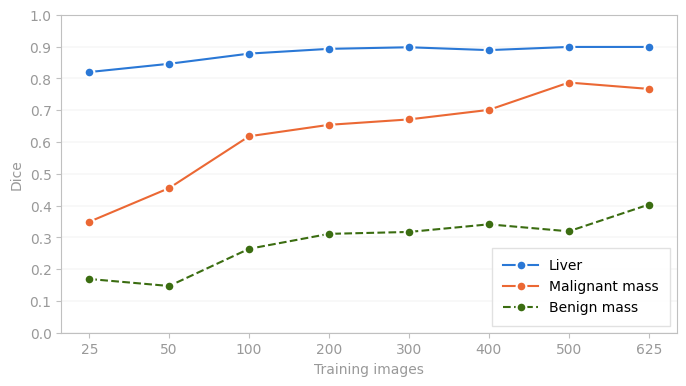

The matplotlib source for this figure: (Note: this script raises an exception after producing the figure.)
"""Generate publication-quality learning curves figure.

Produces a PDF and PNG of Dice coefficient by training set size,
with separate lines for liver, malignant mass, and benign mass.
Uses the unified color palette matching prediction overlay figures.

Usage:
    pip install matplotlib
    python paper/plot_learning_curves.py

Output:
    paper/learning_curves.pdf
    paper/learning_curves.png
"""

import os
import matplotlib
matplotlib.use('Agg')
import matplotlib.pyplot as plt
import matplotlib.ticker as ticker
import numpy as np

plt.rcParams.update({
    'font.family': 'sans-serif',
    'font.sans-serif': ['Helvetica Neue', 'Helvetica', 'Arial', 'sans-serif'],
    'font.size': 10,
    'font.weight': '400',
    'axes.labelsize': 10,       # match tick/legend size
    'axes.labelcolor': '#999999',  # lighter gray for axis labels
    'xtick.labelsize': 10,
    'ytick.labelsize': 10,
    'xtick.color': '#999999',      # lighter gray for tick labels
    'ytick.color': '#999999',
    'legend.fontsize': 10,
    'legend.framealpha': 0.95,
    'legend.edgecolor': '#e0e0e0',
    'grid.linewidth': 0.3,
    'grid.alpha': 0.4,
    'figure.facecolor': 'white',
    'axes.facecolor': 'white',
    'axes.spines.top': True,
    'axes.spines.right': True,
})

BLUE = '#2a78d6'
ORANGE = '#eb6834'
GREEN = '#3b6d11'
# GRAY = '#898781'

sizes = [25, 50, 100, 200, 300, 400, 500, 625]
size_labels = ['25', '50', '100', '200', '300', '400', '500', '625']
liver = [0.820, 0.846, 0.878, 0.893, 0.898, 0.889, 0.899, 0.899]
malignant = [0.349, 0.455, 0.618, 0.654, 0.671, 0.701, 0.787, 0.767]
benign = [0.169, 0.147, 0.264, 0.311, 0.317, 0.341, 0.319, 0.403]

x = np.arange(len(sizes))

fig, ax = plt.subplots(figsize=(7, 4))

ax.plot(x, liver, color=BLUE, marker='o', markersize=7,
        linewidth=1.5, label='Liver', zorder=3,
        markeredgecolor='white', markeredgewidth=1.5)
ax.plot(x, malignant, color=ORANGE, marker='o', markersize=7,
        linewidth=1.5, label='Malignant mass', zorder=3,
        markeredgecolor='white', markeredgewidth=1.5)
ax.plot(x, benign, color=GREEN, marker='o', markersize=7,
        linewidth=1.5, linestyle='--', label='Benign mass', zorder=3,
        markeredgecolor='white', markeredgewidth=1.5)

ax.set_xlabel('Training images')
ax.set_ylabel('Dice')
ax.set_ylim(0, 1.0)
ax.set_xticks(x)
ax.set_xticklabels(size_labels)
ax.set_yticks(np.arange(0, 1.1, 0.1))
ax.yaxis.set_major_formatter(ticker.FormatStrFormatter('%.1f'))

ax.grid(True, axis='y', linewidth=0.3, alpha=0.4)
ax.grid(False, axis='x')



ax.spines['bottom'].set_color('#c0c0c0')
ax.spines['left'].set_color('#c0c0c0')
ax.spines['top'].set_color('#c0c0c0')
ax.spines['right'].set_color('#c0c0c0')
ax.tick_params(axis='both', which='both',
               color='#c0c0c0',        # tick mark color (match grid/spine)
               labelcolor='#999999')   # tick label text color

ax.legend(loc='lower right', frameon=True, fancybox=False,
          borderpad=0.8, handlelength=2.5)

plt.tight_layout(pad=1.2)

out_dir = os.path.dirname(os.path.abspath(__file__))

fig.savefig(os.path.join(out_dir, 'learning_curves.pdf'),
            dpi=300, bbox_inches='tight')
fig.savefig(os.path.join(out_dir, 'learning_curves.png'),
            dpi=300, bbox_inches='tight')

print(f"Saved to {out_dir}/learning_curves.pdf and .png")
